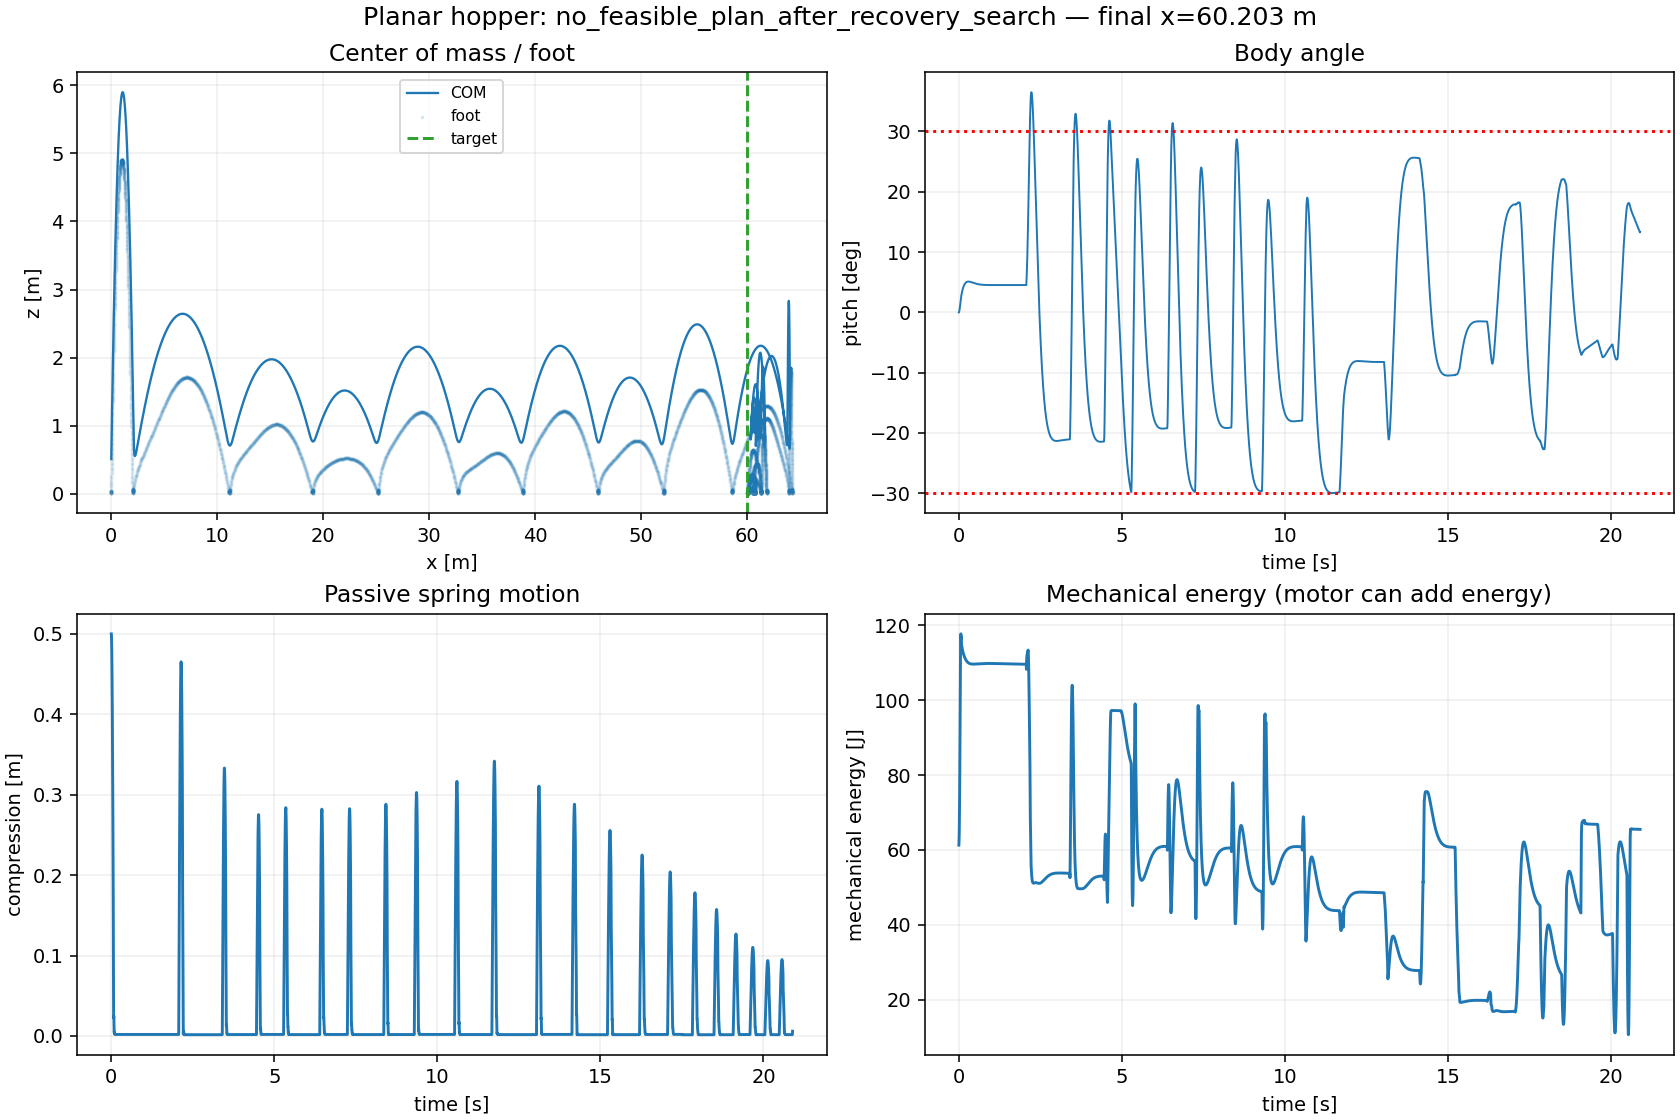

Values plotted in this chart, from the file beside it:
time, x, z, alpha, l, wheel_phi, vx, vz, alpha_dot, l_dot, wheel_phi_dot, phase
0.0, 0.0, 0.512, 0.0, 0.5, 0.0, 0.0, 0.0, 0.0, 0.0, 0.0, stance
0.004, 0.0003123, 0.5154, 0.0005018, 0.501, -0.06, 0.07808, 0.8602, 0.1255, 0.2608, -15.0, stance
0.008, 0.0009397, 0.5223, 0.00147, 0.5055, -0.18, 0.1569, 1.717, 0.242, 1.119, -30.0, stance
0.012, 0.001884, 0.5326, 0.002878, 0.5134, -0.36, 0.2362, 2.563, 0.352, 1.965, -45.0, stance
0.016, 0.003148, 0.5461, 0.004692, 0.5246, -0.6, 0.316, 3.391, 0.4536, 2.794, -60.0, stance
0.02, 0.004733, 0.5629, 0.006871, 0.539, -0.9, 0.3962, 4.195, 0.5448, 3.6, -75.0, stance
0.024, 0.00664, 0.5828, 0.009369, 0.5565, -1.26, 0.4768, 4.97, 0.6243, 4.377, -90.0, stance
0.028, 0.00887, 0.6056, 0.01214, 0.5769, -1.68, 0.5575, 5.71, 0.6918, 5.12, -105.0, stance
0.032, 0.01142, 0.6313, 0.01512, 0.6002, -2.16, 0.6379, 6.411, 0.7471, 5.823, -120.0, stance
0.036, 0.01429, 0.6595, 0.01829, 0.6262, -2.7, 0.7178, 7.066, 0.791, 6.482, -135.0, stance
0.04, 0.01748, 0.6902, 0.02159, 0.6545, -3.3, 0.7968, 7.672, 0.8243, 7.091, -150.0, stance
0.044, 0.02098, 0.7231, 0.02498, 0.6851, -3.96, 0.8744, 8.224, 0.8482, 7.647, -165.0, stance
0.048, 0.02473, 0.758, 0.02842, 0.7177, -4.669, 0.939, 8.719, 0.8609, 8.146, -177.3, stance
0.052, 0.02865, 0.7946, 0.03183, 0.752, -5.404, 0.9797, 9.154, 0.8523, 8.583, -183.8, stance
0.056, 0.03268, 0.8327, 0.03507, 0.7886, -6.153, 1.008, 9.526, 0.8103, 9.142, -187.2, stance
0.06, 0.0368, 0.872, 0.03809, 0.8274, -6.909, 1.029, 9.83, 0.754, 9.708, -189.1, stance
0.064, 0.04097, 0.9123, 0.04125, 0.8984, -7.67, 1.042, 10.06, 0.7908, 17.75, -190.1, stance
0.068, 0.04517, 0.9528, 0.04381, 0.9367, -8.432, 1.052, 10.13, 0.6399, 9.572, -190.6, stance
0.072, 0.0494, 0.9935, 0.0462, 0.9774, -9.196, 1.057, 10.17, 0.5961, 10.17, -191, stance
0.076, 0.05356, 1.033, 0.0485, 0.9752, -9.961, 1.041, 9.77, 0.5752, -0.5418, -191.2, stance
0.08, 0.05773, 1.072, 0.05071, 0.9786, -10.72, 1.042, 9.778, 0.553, 0.843, -190.8, flight
0.084, 0.06191, 1.111, 0.05282, 0.9861, -11.49, 1.043, 9.774, 0.5273, 1.884, -190.4, flight
0.088, 0.06608, 1.15, 0.05482, 0.9957, -12.25, 1.044, 9.752, 0.4997, 2.401, -190.1, flight
0.092, 0.07023, 1.188, 0.05671, 0.9951, -13, 1.038, 9.626, 0.4723, -0.1533, -189.7, flight
0.096, 0.07439, 1.227, 0.05852, 0.9956, -13.76, 1.038, 9.596, 0.453, 0.1258, -189.4, flight
0.1, 0.07854, 1.265, 0.06025, 0.997, -14.52, 1.038, 9.565, 0.4335, 0.3451, -189.1, flight
0.104, 0.08269, 1.303, 0.06191, 0.997, -15.27, 1.037, 9.514, 0.4142, 0.0, -188.8, flight
0.108, 0.08683, 1.341, 0.06349, 0.9976, -16.03, 1.036, 9.48, 0.3964, 0.1605, -188.5, flight
0.112, 0.09097, 1.379, 0.06501, 0.9976, -16.78, 1.036, 9.435, 0.3787, 0.0, -188.2, flight
0.116, 0.09512, 1.416, 0.06646, 0.9981, -17.53, 1.035, 9.4, 0.362, 0.1262, -188, flight
0.12, 0.09925, 1.454, 0.06784, 0.9981, -18.28, 1.034, 9.357, 0.3456, 0.0, -187.7, flight
0.124, 0.1034, 1.491, 0.06916, 0.9981, -19.03, 1.034, 9.318, 0.33, 0.0, -187.5, flight
0.128, 0.1075, 1.528, 0.07042, 0.9981, -19.78, 1.033, 9.278, 0.3149, 0.0, -187.2, flight
0.132, 0.1117, 1.565, 0.07162, 0.9981, -20.53, 1.033, 9.239, 0.3002, 0.0, -187, flight
0.136, 0.1158, 1.602, 0.07276, 0.9981, -21.28, 1.032, 9.2, 0.2861, 0.0, -186.7, flight
0.14, 0.1199, 1.638, 0.07385, 0.9981, -22.02, 1.032, 9.161, 0.2724, 0.0, -186.5, flight
0.144, 0.124, 1.675, 0.07489, 0.9981, -22.77, 1.032, 9.122, 0.2592, 0.0, -186.3, flight
0.148, 0.1282, 1.711, 0.07588, 0.9981, -23.51, 1.031, 9.082, 0.2464, 0.0, -186.1, flight
0.152, 0.1323, 1.747, 0.07681, 0.9981, -24.26, 1.031, 9.043, 0.2341, 0.0, -185.9, flight
0.156, 0.1364, 1.783, 0.0777, 0.9981, -25, 1.03, 9.004, 0.2222, 0.0, -185.7, flight
0.16, 0.1405, 1.819, 0.07854, 0.9981, -25.74, 1.03, 8.965, 0.2107, 0.0, -185.5, flight
0.164, 0.1446, 1.855, 0.07934, 0.9981, -26.48, 1.03, 8.925, 0.1996, 0.0, -185.3, flight
0.168, 0.1488, 1.891, 0.0801, 0.9981, -27.22, 1.029, 8.886, 0.1889, 0.0, -185.2, flight
0.172, 0.1529, 1.926, 0.08081, 0.9981, -27.96, 1.029, 8.847, 0.1786, 0.0, -185, flight
0.176, 0.157, 1.961, 0.08149, 0.9981, -28.7, 1.028, 8.808, 0.1687, 0.0, -184.8, flight
0.18, 0.1611, 1.996, 0.08212, 0.9981, -29.44, 1.028, 8.769, 0.1591, 0.0, -184.7, flight
0.184, 0.1652, 2.031, 0.08272, 0.9981, -30.18, 1.028, 8.729, 0.1499, 0.0, -184.5, flight
0.188, 0.1693, 2.066, 0.08329, 0.9981, -30.92, 1.028, 8.69, 0.141, 0.0, -184.4, flight
0.192, 0.1734, 2.101, 0.08382, 0.9981, -31.65, 1.027, 8.651, 0.1325, 0.0, -184.3, flight
0.196, 0.1775, 2.135, 0.08431, 0.9981, -32.39, 1.027, 8.612, 0.1243, 0.0, -184.1, flight
0.2, 0.1816, 2.169, 0.08478, 0.9981, -33.13, 1.027, 8.572, 0.1163, 0.0, -184, flight
0.204, 0.1858, 2.203, 0.08521, 0.9981, -33.86, 1.026, 8.533, 0.1088, 0.0, -183.9, flight
0.208, 0.1899, 2.237, 0.08562, 0.9981, -34.6, 1.026, 8.494, 0.1015, 0.0, -183.7, flight
0.212, 0.194, 2.271, 0.086, 0.9981, -35.33, 1.026, 8.455, 0.09444, 0.0, -183.6, flight
0.216, 0.1981, 2.305, 0.08635, 0.9981, -36.07, 1.026, 8.416, 0.08771, 0.0, -183.5, flight
0.22, 0.2022, 2.338, 0.08667, 0.9981, -36.8, 1.026, 8.376, 0.08125, 0.0, -183.4, flight
0.224, 0.2063, 2.372, 0.08697, 0.9981, -37.53, 1.025, 8.337, 0.07506, 0.0, -183.3, flight
0.228, 0.2104, 2.405, 0.08725, 0.9981, -38.27, 1.025, 8.298, 0.06912, 0.0, -183.2, flight
0.232, 0.2145, 2.438, 0.0875, 0.9981, -39, 1.025, 8.259, 0.06343, 0.0, -183.1, flight
0.236, 0.2186, 2.471, 0.08774, 0.9981, -39.73, 1.025, 8.219, 0.05798, 0.0, -183, flight
... 5,207 more rows
